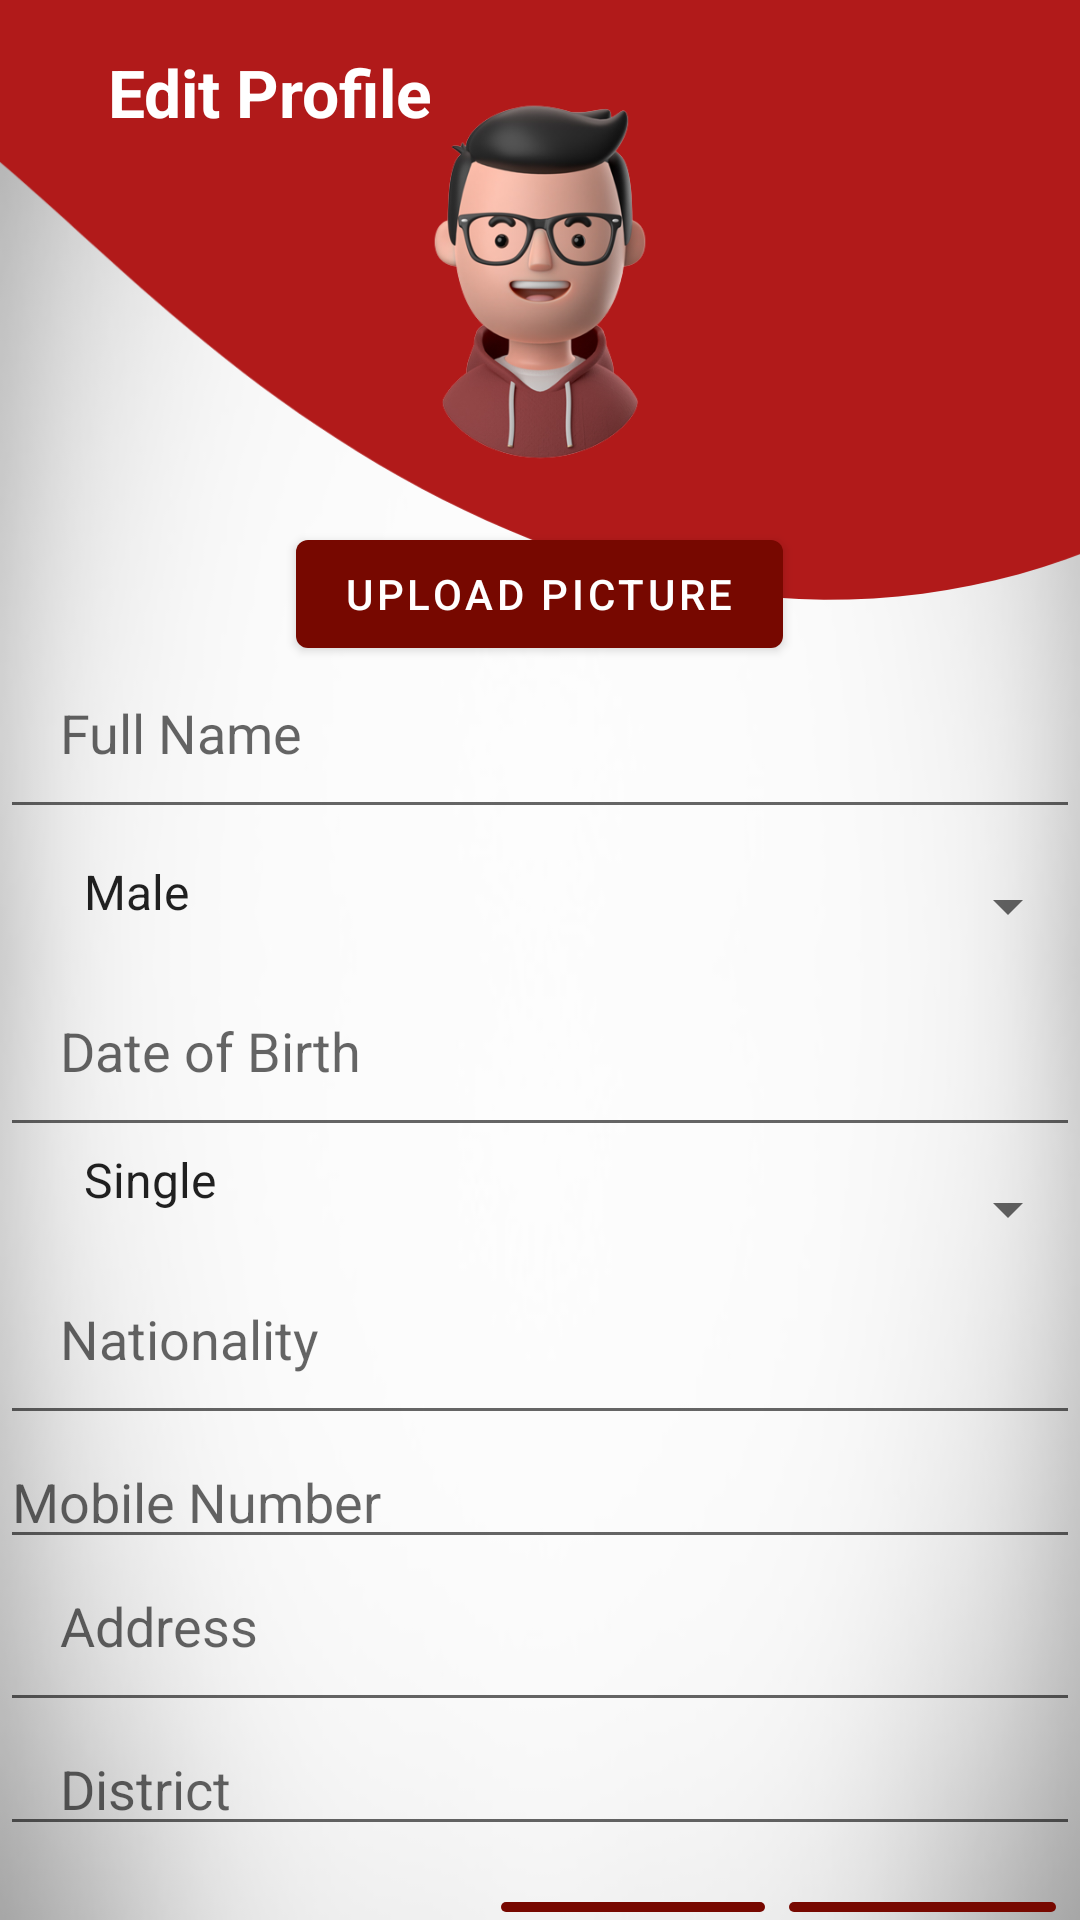

Layout XML and referenced resources for this Android screen:
<!-- AndroidManifest.xml: application theme Theme.Questionnaire -->
<!-- res/layout/activity_user_profile.xml -->
<RelativeLayout xmlns:android="http://schemas.android.com/apk/res/android"
    android:layout_width="match_parent"
    android:layout_height="match_parent"
    android:background="@drawable/white_g">

    
    <ImageView
        android:layout_width="match_parent"
        android:layout_height="200dp"
        android:src="@drawable/top"
        android:scaleType="centerCrop"
        android:contentDescription="Background Image" />

    <TextView
        android:id="@+id/heading_text"
        android:layout_width="wrap_content"
        android:layout_height="wrap_content"
        android:layout_alignParentStart="true"
        android:layout_marginTop="16dp"
        android:layout_marginStart="16dp"
        android:paddingLeft="20dp"
        android:text="Edit Profile"
        android:textColor="@color/white"
        android:textSize="22dp"
        android:textStyle="bold" />


    <ImageView
        android:id="@+id/profile_image"
        android:layout_width="150dp"
        android:layout_height="150dp"
        android:layout_centerHorizontal="true"
        android:layout_marginTop="16dp"
        android:contentDescription="Profile Image"
        android:src="@drawable/profile" />

    <Button
        android:id="@+id/upload_button"
        android:layout_width="wrap_content"
        android:layout_height="wrap_content"
        android:layout_below="@id/profile_image"
        android:layout_centerHorizontal="true"
        android:layout_marginTop="8dp"
        android:text="Upload Picture" />

    <EditText
        android:id="@+id/full_name_edittext"
        android:layout_width="match_parent"
        android:layout_height="wrap_content"
        android:layout_below="@id/upload_button"
        android:textColor="@color/black"
        android:paddingLeft="20dp"
        android:paddingRight="10dp"
        android:paddingBottom="20dp"
        android:hint="Full Name" />

    <Spinner
        android:id="@+id/gender_spinner"
        android:layout_width="match_parent"
        android:layout_height="wrap_content"
        android:layout_below="@id/full_name_edittext"
        android:textColor="@color/black"
        android:paddingTop="10dp"
        android:paddingLeft="20dp"
        android:paddingRight="10dp"
        android:paddingBottom="20dp"
        android:hint="Gender"
        android:entries="@array/gender_array" />

    <EditText
        android:id="@+id/date_of_birth_edittext"
        android:layout_width="match_parent"
        android:layout_height="wrap_content"
        android:textColor="@color/black"
        android:paddingLeft="20dp"
        android:paddingRight="10dp"
        android:paddingBottom="20dp"
        android:layout_below="@id/gender_spinner"
        android:hint="Date of Birth" />

    <Spinner
        android:id="@+id/marital_status_spinner"
        android:layout_width="match_parent"
        android:layout_height="wrap_content"
        android:textColor="@color/black"
        android:paddingLeft="20dp"
        android:paddingRight="10dp"
        android:paddingBottom="20dp"
        android:layout_below="@id/date_of_birth_edittext"
        android:hint="Marital Status"
        android:entries="@array/marital_status_array" />

    <EditText
        android:id="@+id/nationality_edittext"
        android:layout_width="match_parent"
        android:layout_height="wrap_content"
        android:textColor="@color/black"
        android:paddingLeft="20dp"
        android:paddingRight="10dp"
        android:paddingBottom="20dp"
        android:layout_below="@id/marital_status_spinner"
        android:hint="Nationality" />

    <EditText
        android:id="@+id/mobile_number_edittext"
        android:layout_width="match_parent"
        android:layout_height="wrap_content"
        android:textColor="@color/black"
        android:layout_below="@id/nationality_edittext"
        android:hint="Mobile Number" />

    <EditText
        android:id="@+id/address_edittext"
        android:layout_width="match_parent"
        android:layout_height="wrap_content"
        android:paddingLeft="20dp"
        android:paddingRight="10dp"
        android:paddingBottom="20dp"
        android:textColor="@color/black"
        android:layout_below="@id/mobile_number_edittext"
        android:hint="Address" />

    <EditText
        android:id="@+id/district_edittext"
        android:layout_width="match_parent"
        android:layout_height="wrap_content"
        android:paddingLeft="20dp"
        android:paddingRight="10dp"
        android:textColor="@color/black"
        android:layout_below="@id/address_edittext"
        android:hint="District" />

    <Button
        android:id="@+id/delete_button"
        android:layout_width="wrap_content"
        android:layout_height="wrap_content"
        android:layout_below="@id/district_edittext"
        android:layout_marginTop="16dp"
        android:layout_marginEnd="8dp"
        android:layout_alignParentEnd="true"
        android:text="Delete" />

    <Button
        android:id="@+id/save_button"
        android:layout_width="wrap_content"
        android:layout_height="wrap_content"
        android:layout_below="@id/district_edittext"
        android:layout_marginTop="16dp"
        android:layout_marginEnd="8dp"
        android:layout_toStartOf="@id/delete_button"
        android:text="Save" />


</RelativeLayout>
<!-- resources referenced by this layout -->
<resources>
  <string-array name="gender_array">
          <item>Male</item>
          <item>Female</item>
          <item>Other</item>
      </string-array>
  <string-array name="marital_status_array">
          <item>Single</item>
          <item>Married</item>
          <item>Divorced</item>
          <item>Widowed</item>
      </string-array>
  <color name="black">#FF000000</color>
  <color name="white">#FFFFFFFF</color>
  <!-- drawable profile: png bitmap (drawable, 116905 bytes) -->
  <!-- drawable top: vector/xml drawable (drawable, 6163 chars, omitted) -->
  <!-- drawable white_g: jpg bitmap (drawable, 13509 bytes) -->
  <style name="Theme.Questionnaire" parent="Theme.MaterialComponents.DayNight.DarkActionBar">
          
          <item name="colorPrimary">@color/purple_500</item>
          <item name="colorPrimaryVariant">@color/purple_700</item>
          <item name="colorOnPrimary">@color/white</item>
          
          <item name="colorSecondary">@color/teal_200</item>
          <item name="colorSecondaryVariant">@color/teal_700</item>
          <item name="colorOnSecondary">@color/black</item>
          
          <item name="android:statusBarColor">?attr/colorPrimaryVariant</item>
          
      </style>
  <color name="purple_500">#770800</color>
  <color name="purple_700">#FF3700B3</color>
  <color name="teal_200">#FF03DAC5</color>
  <color name="teal_700">#FF018786</color>
</resources>
